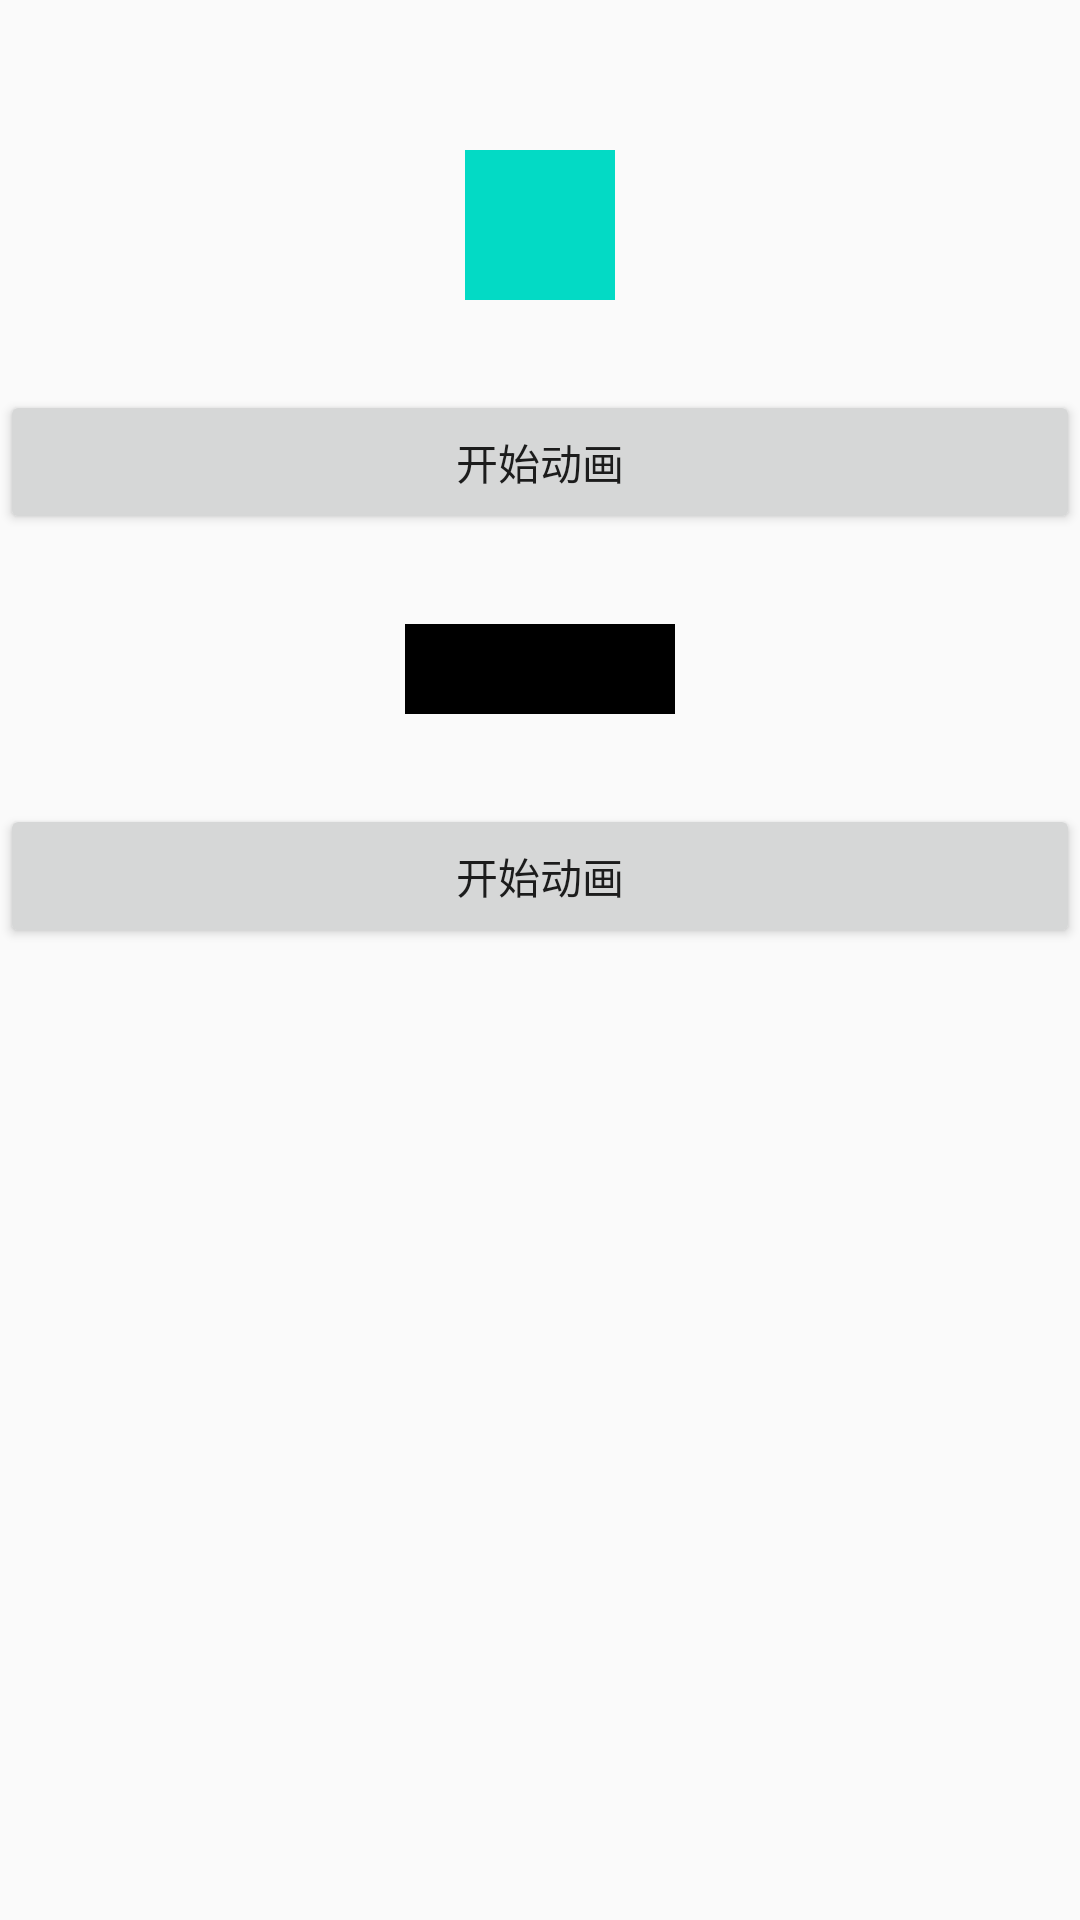

Write the Android layout XML for this screen, with the resource values it uses.
<!-- AndroidManifest.xml: application theme AppTheme -->
<!-- res/layout/activity_anim.xml -->
<?xml version="1.0" encoding="utf-8"?>
<LinearLayout xmlns:android="http://schemas.android.com/apk/res/android"
    xmlns:app="http://schemas.android.com/apk/res-auto"
    xmlns:tools="http://schemas.android.com/tools"
    android:layout_width="match_parent"
    android:layout_height="match_parent"
    android:orientation="vertical"
    tools:context=".ui.activity.AnimActivity">


    <LinearLayout
        android:layout_width="match_parent"
        android:layout_height="match_parent"

        android:orientation="vertical">

        <TextView
            android:id="@+id/animtv"
            android:layout_width="50dp"
            android:layout_height="50dp"
            android:layout_gravity="center"
            android:layout_marginTop="50dp"
            android:background="@color/colorAccent" />

        <Button
            android:id="@+id/start1"
            android:layout_width="match_parent"
            android:layout_height="wrap_content"
            android:layout_marginTop="30dp"
            android:text="开始动画" />

        <TextView
            android:id="@+id/animtv2"
            android:layout_width="90dp"
            android:layout_height="30dp"
            android:layout_gravity="center"
            android:layout_marginTop="30dp"
            android:background="#000000" />

        <Button
            android:id="@+id/start2"
            android:layout_width="match_parent"
            android:layout_height="wrap_content"
            android:layout_marginTop="30dp"
            android:text="开始动画" />
    </LinearLayout>
</LinearLayout>
<!-- resources referenced by this layout -->
<resources>
  <style name="AppTheme" parent="Theme.AppCompat.Light.DarkActionBar">
          
          <item name="colorPrimary">@color/colorPrimary</item>
          <item name="colorPrimaryDark">@color/colorPrimaryDark</item>
          <item name="colorAccent">@color/colorAccent</item>
          <item name="windowNoTitle">true</item>
      </style>
  <!-- not gathered from this repository: default colours our renderer supplied (Android Studio template values) -->
  <color name="colorPrimary">#FF6200EE</color>
  <color name="colorPrimaryDark">#FF3700B3</color>
  <color name="colorAccent">#FF03DAC5</color>
</resources>
